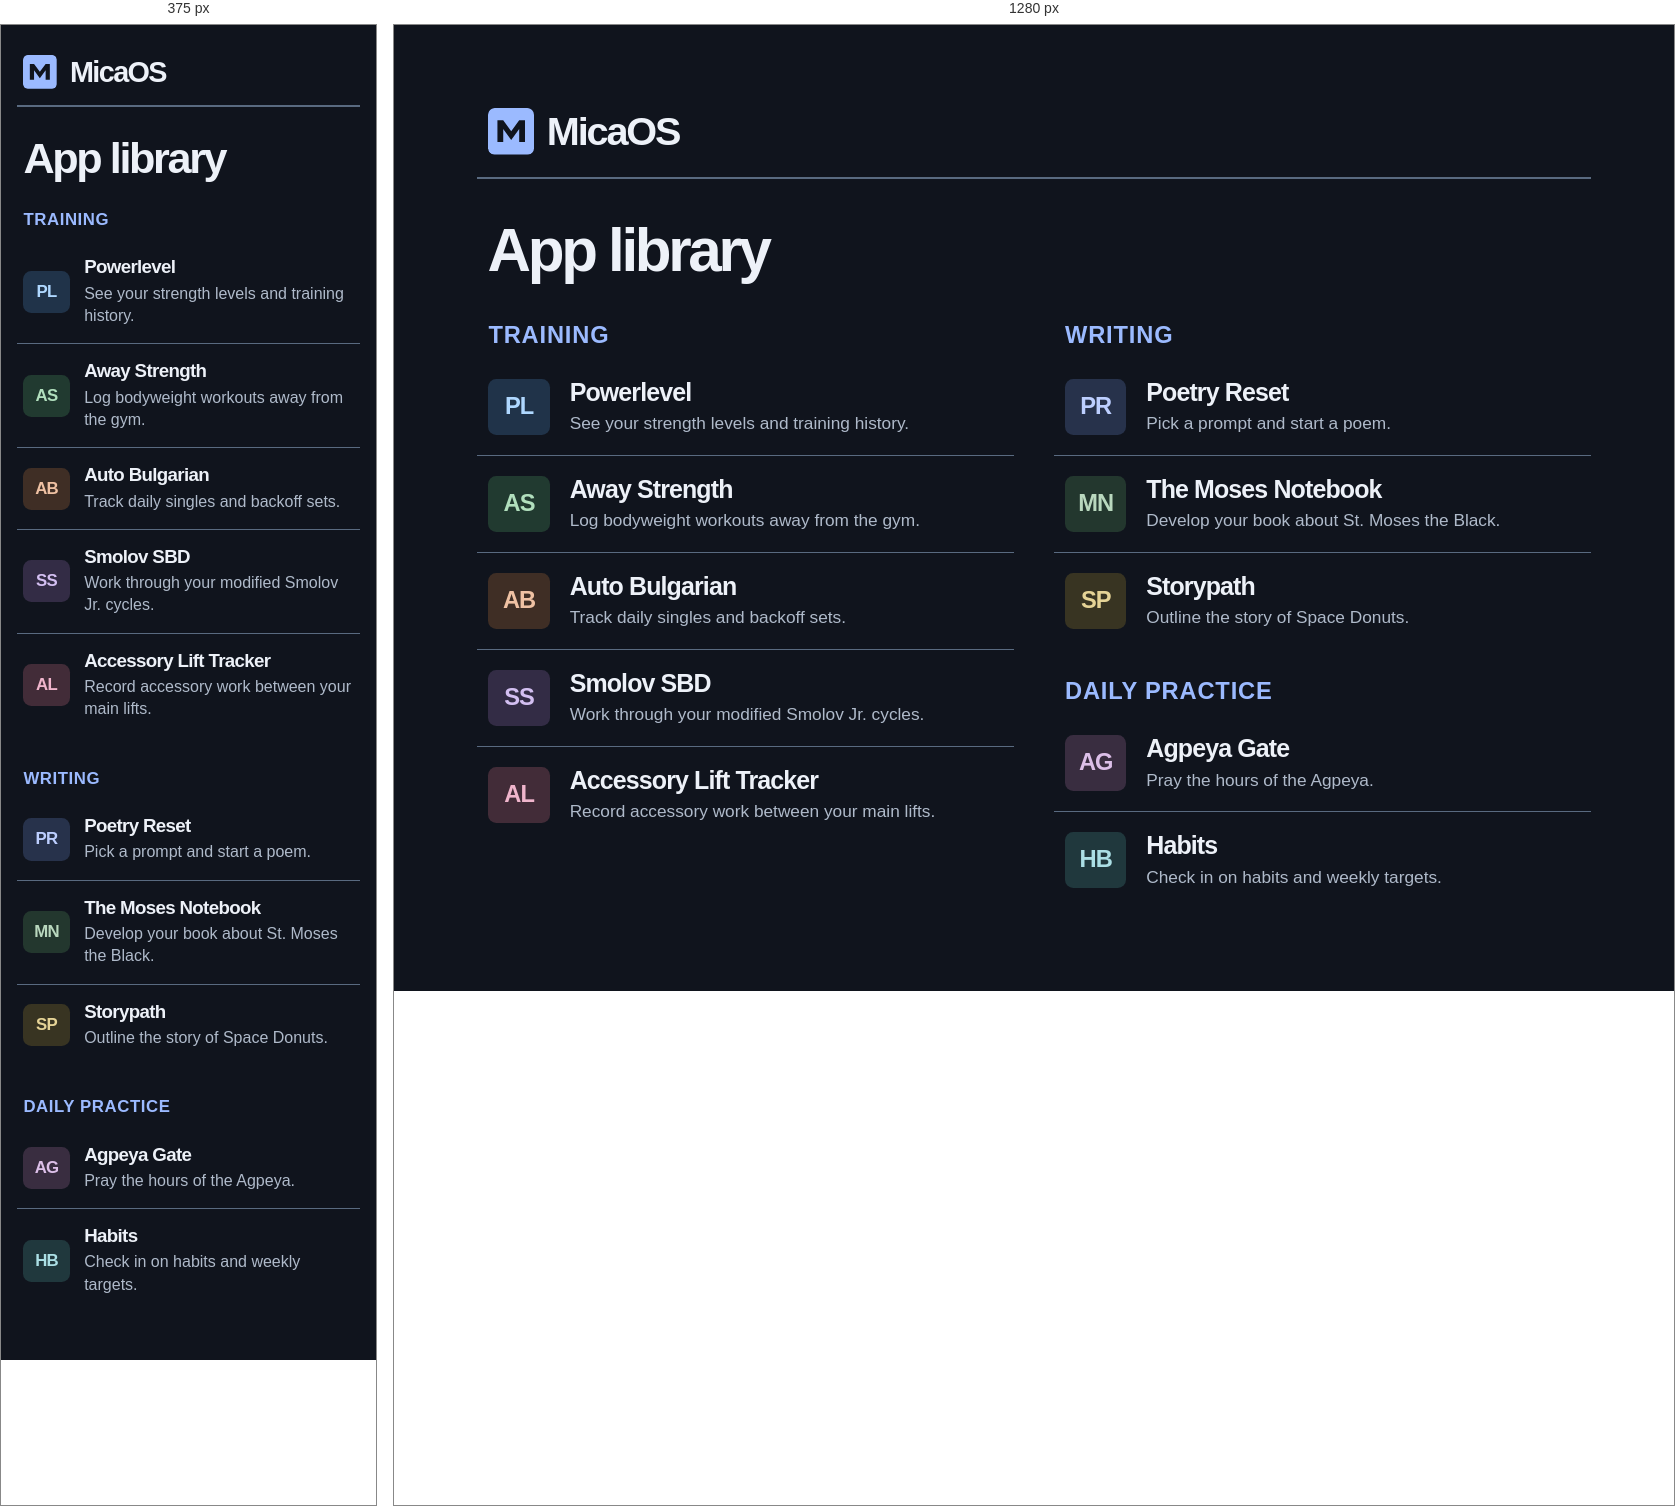
Rendered at 375 px and 1280 px, left to right.

<!-- file: index.html -->
<!doctype html>
<html lang="en">
<head>
  <meta charset="utf-8">
  <meta name="viewport" content="width=device-width,initial-scale=1,viewport-fit=cover">
  <meta name="theme-color" content="#10141d">
  <meta name="description" content="Your personal library of training, writing, and daily practice apps.">
  <title>MicaOS · App library</title>
  <link rel="manifest" href="./manifest.webmanifest">
  <link rel="icon" type="image/svg+xml" href="./icon.svg">
  <link rel="apple-touch-icon" href="./icon-180.png">
  <style>
    :root {
      color-scheme: dark;
      --canvas: #10141d;
      --hover: #1a2231;
      --focus: #212d42;
      --ink: #edf1f8;
      --muted: #afbaca;
      --rule: #596a80;
      --blue: #9bbaff;
      font-family: -apple-system, BlinkMacSystemFont, "Segoe UI", Helvetica, Arial, sans-serif;
      color: var(--ink);
      background: var(--canvas);
      -webkit-text-size-adjust: 100%;
    }
    * { box-sizing: border-box; }
    body { margin: 0; }
    .shell { width: min(87%, 82rem); margin: clamp(2rem, 6.5vw, 6.25rem) auto; }
    .brand {
      display: flex; align-items: center; gap: .8rem;
      padding: 0 .65rem 1.4rem;
      border-bottom: 2px solid var(--rule);
      font-size: clamp(1.8rem, 3.1vw, 3rem); font-weight: 800; letter-spacing: -.055em;
    }
    .brand-mark { display: block; width: 1.17em; height: 1.17em; border-radius: .17em; }
    h1 {
      margin: clamp(2rem, 3.1vw, 3rem) .65rem clamp(1.8rem, 3.1vw, 3rem);
      font-size: clamp(2.7rem, 4.7vw, 4.5rem); letter-spacing: -.055em; line-height: 1.05;
    }
    .columns { display: grid; grid-template-columns: 1fr 1fr; gap: clamp(1.8rem, 3.1vw, 3rem); }
    section + section { margin-top: 1.8rem; }
    h2 {
      margin: 0 .7rem .65rem; color: var(--blue); font-size: clamp(1.05rem, 1.85vw, 1.8rem);
      text-transform: uppercase; letter-spacing: .035em; font-weight: 750;
    }
    ul { margin: 0; padding: 0; list-style: none; }
    li + li { border-top: 1px solid var(--rule); }
    .app {
      display: flex; gap: clamp(.9rem, 1.55vw, 1.6rem); align-items: center; min-height: 5rem;
      padding: clamp(1rem, 1.5vw, 1.5rem) .7rem; color: inherit; text-decoration: none;
      border-radius: .35rem;
    }
    .app:focus-visible { outline: 3px solid var(--blue); outline-offset: 1px; background: var(--focus); }
    @media (hover: hover) {
      .app:hover { background: var(--hover); }
      .app:hover strong { color: var(--blue); }
    }
    .mark {
      display: grid; place-items: center; flex: none; width: clamp(2.9rem, 4.8vw, 4.5rem);
      aspect-ratio: 1.1; border-radius: .52rem; background: var(--tile);
      color: var(--tile-ink); font-size: clamp(1.05rem, 1.85vw, 1.8rem); font-weight: 750; letter-spacing: -.04em;
    }
    .label { min-width: 0; }
    strong, .description { display: block; overflow-wrap: break-word; }
    strong { font-size: clamp(1.17rem, 1.95vw, 1.9rem); letter-spacing: -.035em; line-height: 1.16; }
    .description { margin-top: .28rem; color: var(--muted); font-size: clamp(1rem, 1.35vw, 1.32rem); line-height: 1.4; }
    @media (max-width: 48rem) {
      .shell { width: min(100% - 2rem, 36rem); margin-block: 1.9rem 3rem; }
      .brand { padding: 0 .4rem 1rem; }
      h1 { margin: 1.8rem .4rem; }
      .columns { grid-template-columns: minmax(0, 1fr); gap: 2rem; }
      section + section { margin-top: 2rem; }
      h2 { margin-inline: .4rem; }
      .app { padding-inline: .4rem; }
    }
    li { container-type: inline-size; }
    @container (max-width: 14rem) {
      .app { flex-direction: column; align-items: flex-start; gap: .5rem; }
    }
    @media (hover: none), (forced-colors: active) {
      .app strong { text-decoration-line: underline; text-underline-offset: .15em; }
    }
    @media (forced-colors: active) {
      .mark { border: 1px solid CanvasText; }
      .app:focus-visible { outline-color: Highlight; }
    }
  </style>
</head>
<body>
  <div class="shell">
    <header class="brand">
      <svg class="brand-mark" viewBox="0 0 64 64" aria-hidden="true" focusable="false">
        <rect width="64" height="64" rx="8" fill="#9bbaff"/>
        <path fill="#10141d" d="M13 47V17h8l11 15 11-15h8v30h-8V29L32 44 21 29v18z"/>
      </svg>
      MicaOS
    </header>
    <main>
      <h1>App library</h1>
      <div class="columns">
        <div>
          <section aria-labelledby="training">
            <h2 id="training">Training</h2>
            <ul>
              <li><a class="app" href="https://lordofblackwood.github.io/gamify-gym/">
                <span class="mark" style="--tile:#203349;--tile-ink:#afd8ff" aria-hidden="true">PL</span>
                <span class="label"><strong>Powerlevel</strong><span class="description">See your strength levels and training history.</span></span>
              </a></li>
              <li><a class="app" href="https://lordofblackwood.github.io/away-strength/">
                <span class="mark" style="--tile:#213a30;--tile-ink:#b1dfbd" aria-hidden="true">AS</span>
                <span class="label"><strong>Away Strength</strong><span class="description">Log bodyweight workouts away from the gym.</span></span>
              </a></li>
              <li><a class="app" href="https://lordofblackwood.github.io/bulgarian-powerlifter-tracker/">
                <span class="mark" style="--tile:#3f2e25;--tile-ink:#efc1a3" aria-hidden="true">AB</span>
                <span class="label"><strong>Auto Bulgarian</strong><span class="description">Track daily singles and backoff sets.</span></span>
              </a></li>
              <li><a class="app" href="https://lordofblackwood.github.io/smolov-sbd/">
                <span class="mark" style="--tile:#332c45;--tile-ink:#d3bff1" aria-hidden="true">SS</span>
                <span class="label"><strong>Smolov SBD</strong><span class="description">Work through your modified Smolov Jr. cycles.</span></span>
              </a></li>
              <li><a class="app" href="https://lordofblackwood.github.io/workout-tool/">
                <span class="mark" style="--tile:#422c38;--tile-ink:#f0b5cc" aria-hidden="true">AL</span>
                <span class="label"><strong>Accessory Lift Tracker</strong><span class="description">Record accessory work between your main lifts.</span></span>
              </a></li>
            </ul>
          </section>
        </div>
        <div>
          <section aria-labelledby="writing">
            <h2 id="writing">Writing</h2>
            <ul>
              <li><a class="app" href="https://lordofblackwood.github.io/poetry-reset/">
                <span class="mark" style="--tile:#27324b;--tile-ink:#bdcfff" aria-hidden="true">PR</span>
                <span class="label"><strong>Poetry Reset</strong><span class="description">Pick a prompt and start a poem.</span></span>
              </a></li>
              <li><a class="app" href="https://the-moses-notebook.micak27.chatgpt.site/">
                <span class="mark" style="--tile:#23372e;--tile-ink:#b9d8be" aria-hidden="true">MN</span>
                <span class="label"><strong>The Moses Notebook</strong><span class="description">Develop your book about St. Moses the Black.</span></span>
              </a></li>
              <li><a class="app" href="https://lordofblackwood.github.io/space-donuts-storypath-site/">
                <span class="mark" style="--tile:#383422;--tile-ink:#e5d396" aria-hidden="true">SP</span>
                <span class="label"><strong>Storypath</strong><span class="description">Outline the story of Space Donuts.</span></span>
              </a></li>
            </ul>
          </section>
          <section aria-labelledby="practice">
            <h2 id="practice">Daily practice</h2>
            <ul>
              <li><a class="app" href="https://lordofblackwood.github.io/agpeya-gate/">
                <span class="mark" style="--tile:#392d40;--tile-ink:#dcbfe8" aria-hidden="true">AG</span>
                <span class="label"><strong>Agpeya Gate</strong><span class="description">Pray the hours of the Agpeya.</span></span>
              </a></li>
              <li><a class="app" href="https://lordofblackwood.github.io/habit-divisions/">
                <span class="mark" style="--tile:#20383d;--tile-ink:#abdfe5" aria-hidden="true">HB</span>
                <span class="label"><strong>Habits</strong><span class="description">Check in on habits and weekly targets.</span></span>
              </a></li>
            </ul>
          </section>
        </div>
      </div>
    </main>
  </div>
  <script>
    if (location.protocol !== 'file:' && 'serviceWorker' in navigator) {
      window.addEventListener('load', () => {
        navigator.serviceWorker.register('./sw.js').catch(error => console.warn('Offline setup failed', error));
      });
    }
  </script>
</body>
</html>